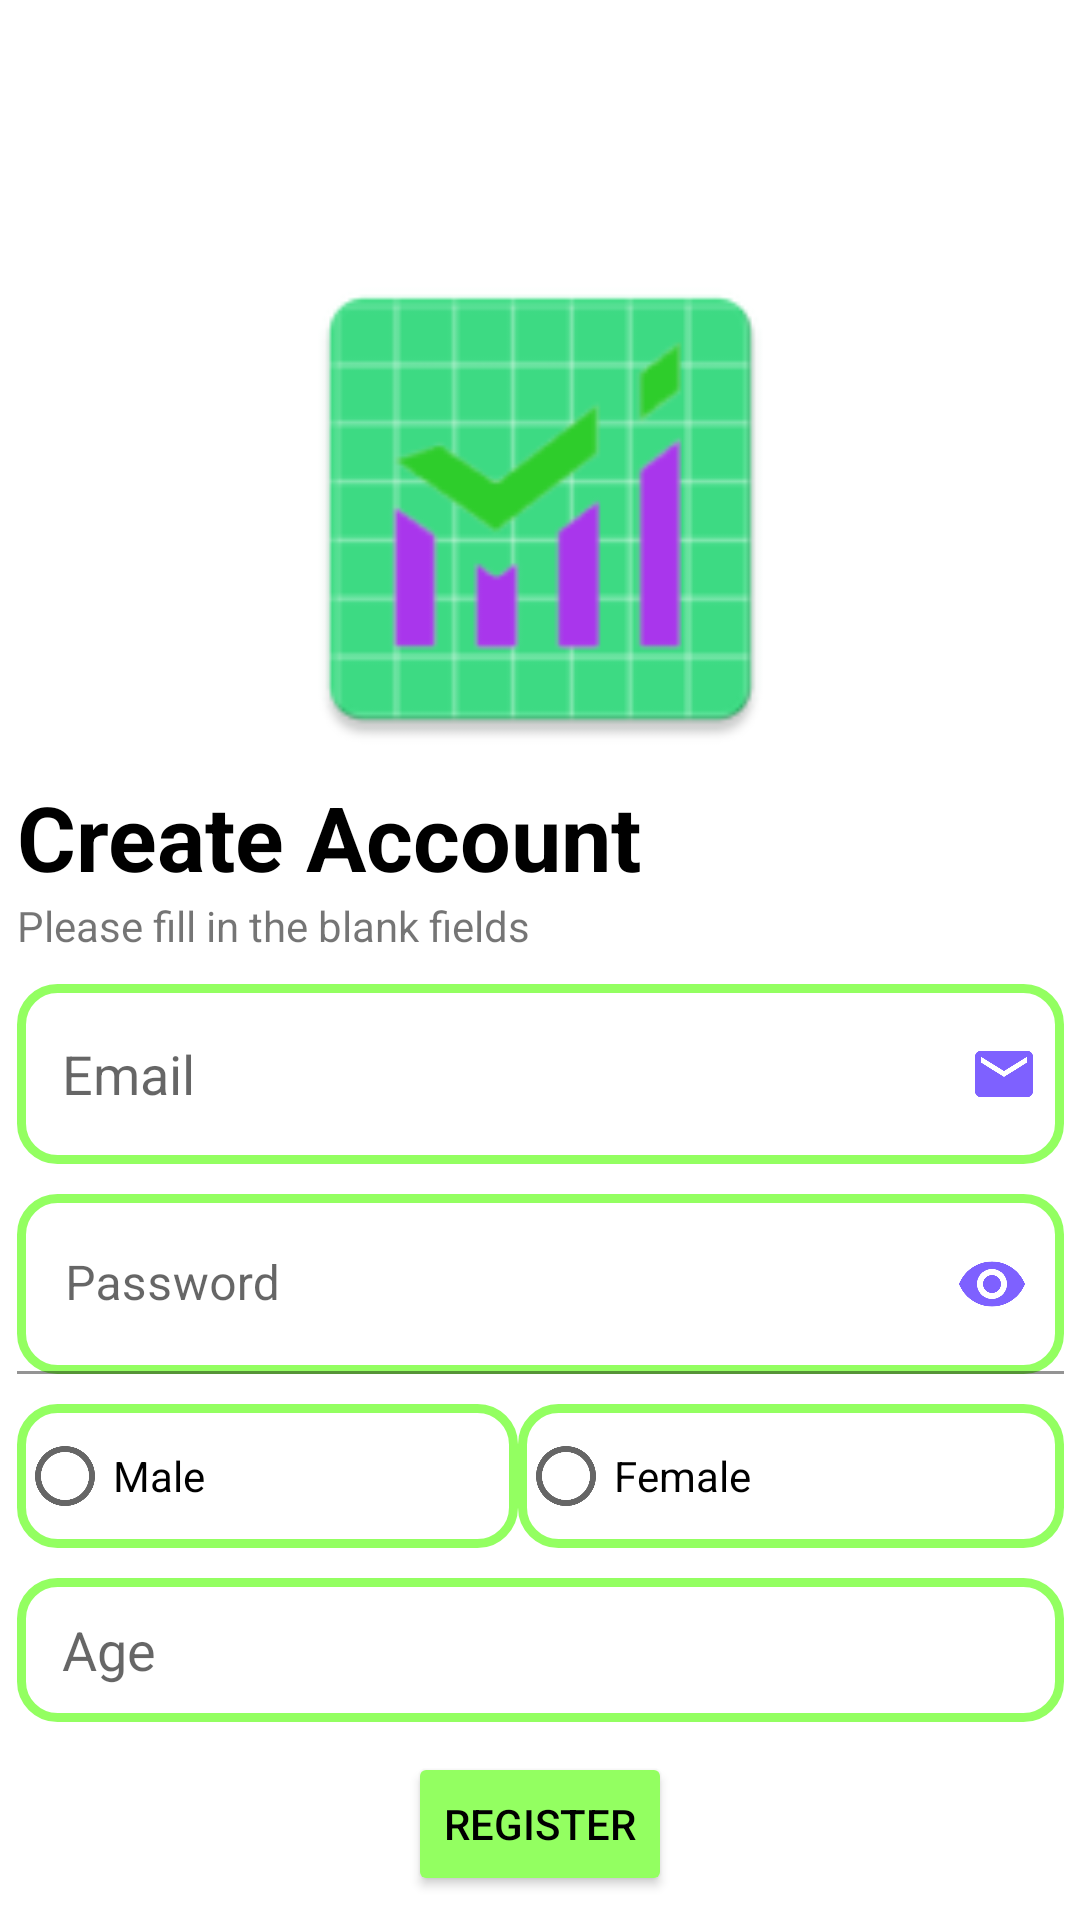

Here is an Android app screen rendered from its layout file. Give the layout XML and the strings, colors and styles it references.
<!-- AndroidManifest.xml: application theme Theme.MyCanvas -->
<!-- res/layout/activity_register_user.xml -->
<?xml version="1.0" encoding="utf-8"?>
<androidx.constraintlayout.widget.ConstraintLayout xmlns:android="http://schemas.android.com/apk/res/android"
    xmlns:app="http://schemas.android.com/apk/res-auto"
    xmlns:tools="http://schemas.android.com/tools"
    android:id="@+id/ConstraintLayout"
    android:layout_width="match_parent"
    android:layout_height="match_parent"
    tools:context=".Login">

    <LinearLayout
        android:id="@+id/linearLayout"
        android:layout_width="349dp"
        android:layout_height="665dp"
        android:gravity="center"
        android:orientation="vertical"
        app:layout_constraintBottom_toBottomOf="parent"
        app:layout_constraintEnd_toEndOf="parent"
        app:layout_constraintStart_toStartOf="parent"
        app:layout_constraintTop_toTopOf="parent"
        app:layout_constraintVertical_bias="0.0">

        <ImageView
            android:id="@+id/logo"
            android:layout_width="177dp"
            android:layout_height="178dp"
            android:layout_marginTop="48dp"
            android:contentDescription="@string/logo"
            app:srcCompat="@mipmap/ic_icon"
            tools:ignore="ImageContrastCheck,ImageContrastCheck"
            tools:srcCompat="@mipmap/ic_icon" />

        <TextView
            android:id="@+id/CreateAcc"
            android:layout_width="match_parent"
            android:layout_height="wrap_content"
            android:text="@string/CreateAcc"
            android:textColor="@color/black"
            android:textSize="30sp"
            android:textStyle="bold" />

        <TextView
            android:id="@+id/login_subs"
            android:layout_width="match_parent"
            android:layout_height="wrap_content"
            android:layout_marginTop="0dp"
            android:text="@string/CreateAcc_subs" />

        <EditText
            android:id="@+id/Reg_email"
            android:layout_width="match_parent"
            android:layout_height="60dp"
            android:layout_marginTop="10dp"
            android:autofillHints="no"
            android:background="@drawable/edit_text_border"
            android:drawableEnd="@drawable/ic_email_black_foreground"
            android:drawablePadding="5dp"
            android:hint="@string/Reg_email"
            android:paddingLeft="15dp"
            android:inputType="textEmailAddress"
            android:minHeight="48dp"
            tools:ignore="TextContrastCheck,TextContrastCheck" />

        <com.google.android.material.textfield.TextInputLayout

            android:id="@+id/Reg_PasswordLayout"
            android:layout_width="match_parent"
            android:layout_height="wrap_content"
            android:layout_marginTop="10dp"
            app:boxBackgroundColor="@android:color/transparent"

            app:passwordToggleEnabled="true"
            app:passwordToggleTint="@color/purple">

            <com.google.android.material.textfield.TextInputEditText
                android:id="@+id/Password_Layout"
                android:layout_width="match_parent"
                android:layout_height="60dp"
                android:background="@drawable/edit_text_border"
                android:hint="@string/password"
                android:inputType="textPassword"
                tools:ignore="TextContrastCheck,TextContrastCheck,TextContrastCheck" />
        </com.google.android.material.textfield.TextInputLayout>

        <RadioGroup
            android:id="@+id/Gender"
            android:layout_width="match_parent"
            android:layout_height="wrap_content"
            android:layout_weight="0"
            android:layout_marginTop="10dp"
            android:orientation="horizontal">


            <RadioButton
                android:id="@+id/Reg_Male"
                android:layout_width="wrap_content"
                android:layout_height="wrap_content"
                android:layout_weight="1"
                android:background="@drawable/edit_text_border"
                android:text="@string/Reg_Male" />

            <RadioButton
                android:id="@+id/Reg_Female"
                android:layout_width="wrap_content"
                android:layout_height="wrap_content"
                android:layout_weight="1"
                android:background="@drawable/edit_text_border"
                android:text="@string/Reg_Female" />
        </RadioGroup>

        <EditText
            android:id="@+id/Reg_Age"
            android:layout_width="match_parent"
            android:layout_height="wrap_content"
            android:layout_marginTop="10dp"
            android:background="@drawable/edit_text_border"
            android:ems="10"
            android:hint="@string/Reg_Age"
            android:importantForAutofill="no"
            android:inputType="number"
            android:minHeight="48dp"
            android:paddingLeft="15dp"/>

        <Button
            android:id="@+id/Reg_User"
            android:layout_width="wrap_content"
            android:layout_height="wrap_content"
            android:layout_marginTop="10dp"
            android:minHeight="48dp"
            android:text="@string/Reg_User"
            android:textColor="@color/black"
            app:backgroundTint="@color/green" />

    </LinearLayout>

</androidx.constraintlayout.widget.ConstraintLayout>
<!-- resources referenced by this layout -->
<resources>
  <color name="black">#FF000000</color>
  <color name="green">#93FF61</color>
  <color name="purple">#7e61ff</color>
  <!-- drawable edit_text_border (drawable) -->
  <shape
      xmlns:android="http://schemas.android.com/apk/res/android"
      android:shape="rectangle">
      <solid
          android:color="@android:color/transparent"
          />
  
      <corners
          android:bottomRightRadius="12dp"
          android:bottomLeftRadius="12dp"
          android:topLeftRadius="12dp"
          android:topRightRadius="12dp" />
      <stroke
          android:color="#93FF61"
          android:width="3dp"
          />
  </shape>
  <!-- drawable ic_email_black_foreground (drawable) -->
  <vector xmlns:android="http://schemas.android.com/apk/res/android"
      android:width="40dp"
      android:height="40dp"
      android:viewportWidth="108"
      android:viewportHeight="108"
      android:tint="#7e61ff">
    <group android:scaleX="2.61"
        android:scaleY="2.61"
        android:translateX="22.68"
        android:translateY="22.68">
      <path
          android:fillColor="@android:color/white"
          android:pathData="M20,4L4,4c-1.1,0 -1.99,0.9 -1.99,2L2,18c0,1.1 0.9,2 2,2h16c1.1,0 2,-0.9 2,-2L22,6c0,-1.1 -0.9,-2 -2,-2zM20,8l-8,5 -8,-5L4,6l8,5 8,-5v2z"/>
    </group>
  </vector>
  <!-- mipmap ic_icon: png bitmap (mipmap-hdpi, 2956 bytes) -->
  <string name="CreateAcc">Create Account</string>
  <string name="CreateAcc_subs">Please fill in the blank fields</string>
  <string name="Reg_Age">Age</string>
  <string name="Reg_Female">Female</string>
  <string name="Reg_Male">Male</string>
  <string name="Reg_User">Register</string>
  <string name="Reg_email">Email</string>
  <string name="logo">Logo</string>
  <string name="password">Password</string>
  <style name="Theme.MyCanvas" parent="Theme.MaterialComponents.DayNight.NoActionBar">
  
          
          <item name="colorPrimary">@color/purple_200 </item>
          <item name="colorPrimaryVariant">@color/purple_700</item>
          <item name="colorOnPrimary">@color/white</item>
          
          <item name="colorSecondary">@color/teal_200</item>
          <item name="colorSecondaryVariant">@color/teal_700</item>
          <item name="colorOnSecondary">@color/black</item>
          
          <item name="android:statusBarColor" tools:targetApi="l">?attr/colorPrimaryVariant</item>
          
      </style>
  <color name="purple_200">#FFBB86FC</color>
  <color name="purple_700">#FF3700B3</color>
  <color name="white">#FFFFFFFF</color>
  <color name="teal_200">#FF03DAC5</color>
  <color name="teal_700">#FF018786</color>
</resources>
